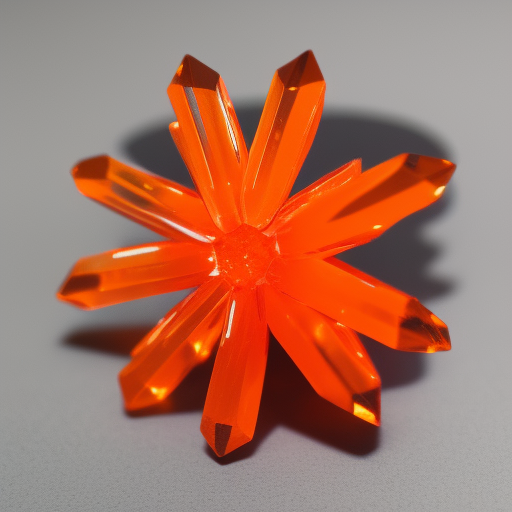
Generation parameters embedded in this image by AUTOMATIC1111 Stable Diffusion web UI or a fork of it (Forge, ...) (PNG 'parameters' text chunk):
orange crystal flower, glass like material
Steps: 20, Sampler: Euler a, Schedule type: Automatic, CFG scale: 7.5, Seed: 2111294267, Size: 512x512, Model hash: dc4c67171e, Model: synthwavepunk_v2, Version: v1.10.1